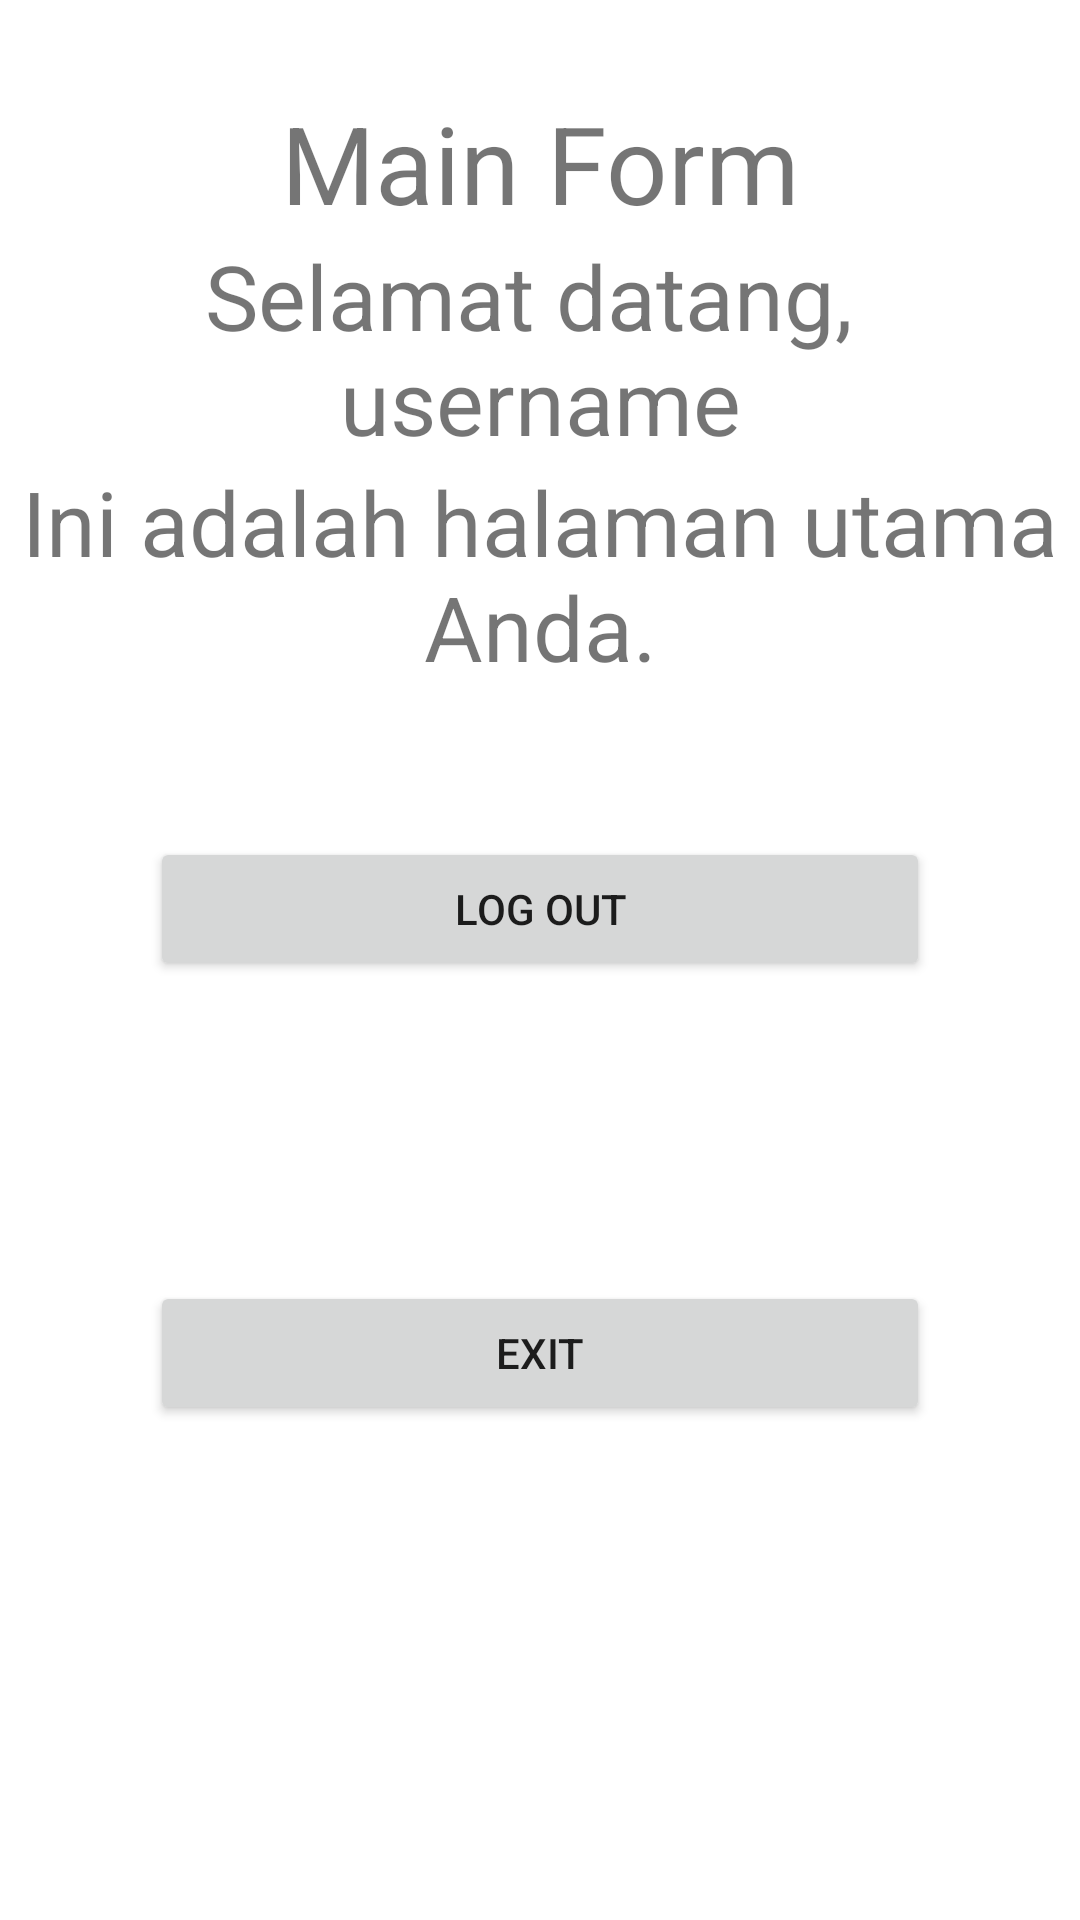

Layout XML and referenced resources for this Android screen:
<!-- AndroidManifest.xml: application theme Theme.Tugas1 -->
<!-- res/layout/activity_informasi_data.xml -->
<?xml version="1.0" encoding="utf-8"?>

<LinearLayout xmlns:android="http://schemas.android.com/apk/res/android"
    xmlns:app="http://schemas.android.com/apk/res-auto"
    xmlns:tools="http://schemas.android.com/tools"
    android:layout_width="match_parent"
    android:layout_height="match_parent"
    tools:context=".InformasiData"
    android:orientation="vertical">

    <TextView
        android:layout_width="match_parent"
        android:layout_height="wrap_content"
        android:layout_marginTop="30dp"
        android:text="@string/main_form"
        android:textAlignment="center"
        android:textSize="36sp"
        app:layout_constraintBottom_toBottomOf="parent"
        app:layout_constraintLeft_toLeftOf="parent"
        app:layout_constraintRight_toRightOf="parent"
        app:layout_constraintTop_toTopOf="parent" />

    <TextView
        android:id="@+id/textView2"
        android:layout_width="match_parent"
        android:layout_height="wrap_content"
        android:text="@string/textview"
        android:textAlignment="center"
        android:textSize="30sp" />

    <TextView
        android:id="@+id/textView3"
        android:layout_width="match_parent"
        android:layout_height="wrap_content"
        android:text="@string/paragraf3"
        android:textAlignment="center"
        android:textSize="30sp" />

    <Button
        android:id="@+id/button"
        android:layout_width="match_parent"
        android:layout_height="wrap_content"
        android:layout_margin="50dp"
        android:text="@string/button" />

    <Button
        android:id="@+id/button1"
        android:layout_width="match_parent"
        android:layout_height="wrap_content"
        android:layout_margin="50dp"
        android:text="@string/button1" />

</LinearLayout>
<!-- resources referenced by this layout -->
<resources>
  <string name="button">LOG OUT</string>
  <string name="button1">EXIT</string>
  <string name="main_form">Main Form</string>
  <string name="paragraf3">Ini adalah halaman utama Anda.</string>
  <string name="textview">Selamat datang, \nusername</string>
  <style name="Theme.Tugas1" parent="Theme.MaterialComponents.DayNight.DarkActionBar">
          
          <item name="colorPrimary">@color/purple_500</item>
          <item name="colorPrimaryVariant">@color/purple_700</item>
          <item name="colorOnPrimary">@color/white</item>
          
          <item name="colorSecondary">@color/teal_200</item>
          <item name="colorSecondaryVariant">@color/teal_700</item>
          <item name="colorOnSecondary">@color/black</item>
          
          <item name="android:statusBarColor" tools:targetApi="l">?attr/colorPrimaryVariant</item>
          
      </style>
  <!-- not gathered from this repository: default colours our renderer supplied (Android Studio template values) -->
  <color name="purple_500">#FF6200EE</color>
  <color name="purple_700">#FF3700B3</color>
  <color name="teal_200">#FF03DAC5</color>
  <color name="teal_700">#FF018786</color>
  <color name="black">#FF000000</color>
  <color name="white">#FFFFFFFF</color>
</resources>
